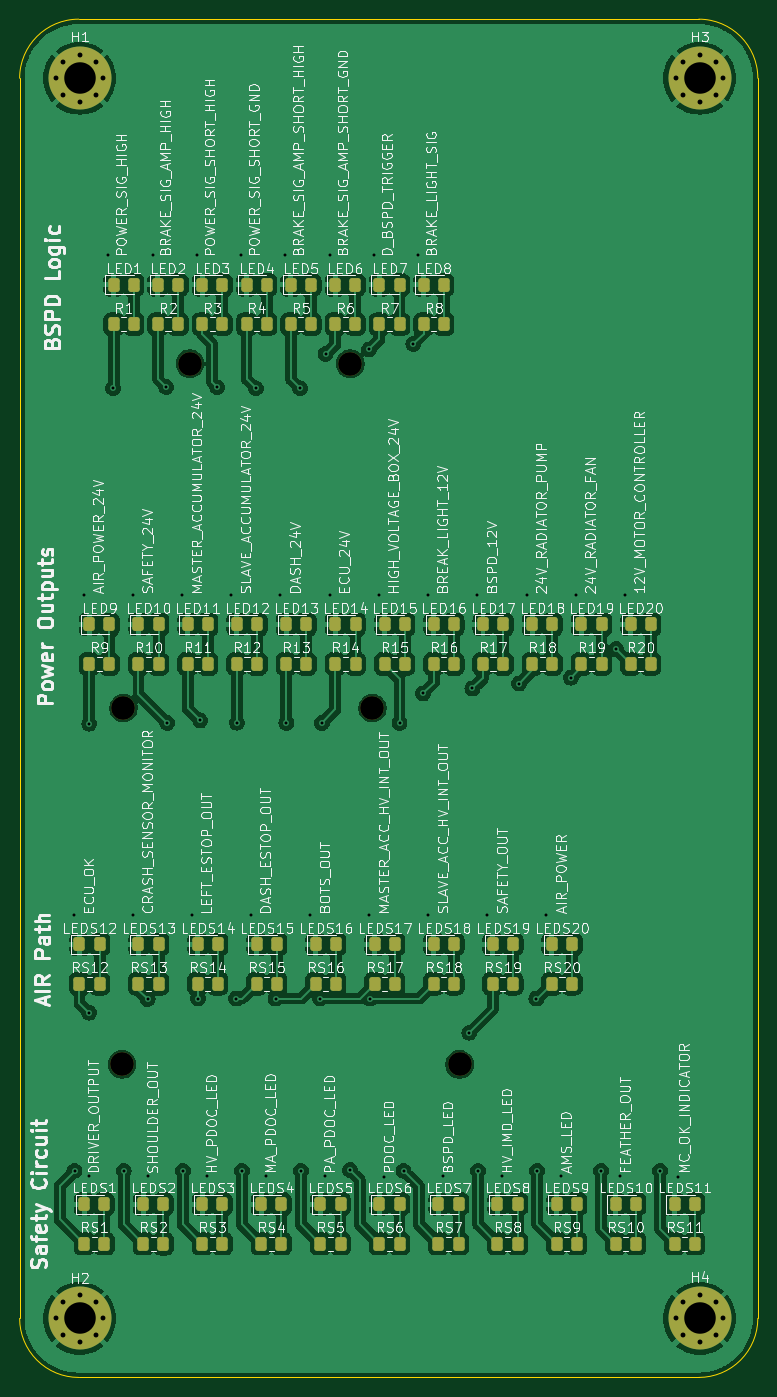
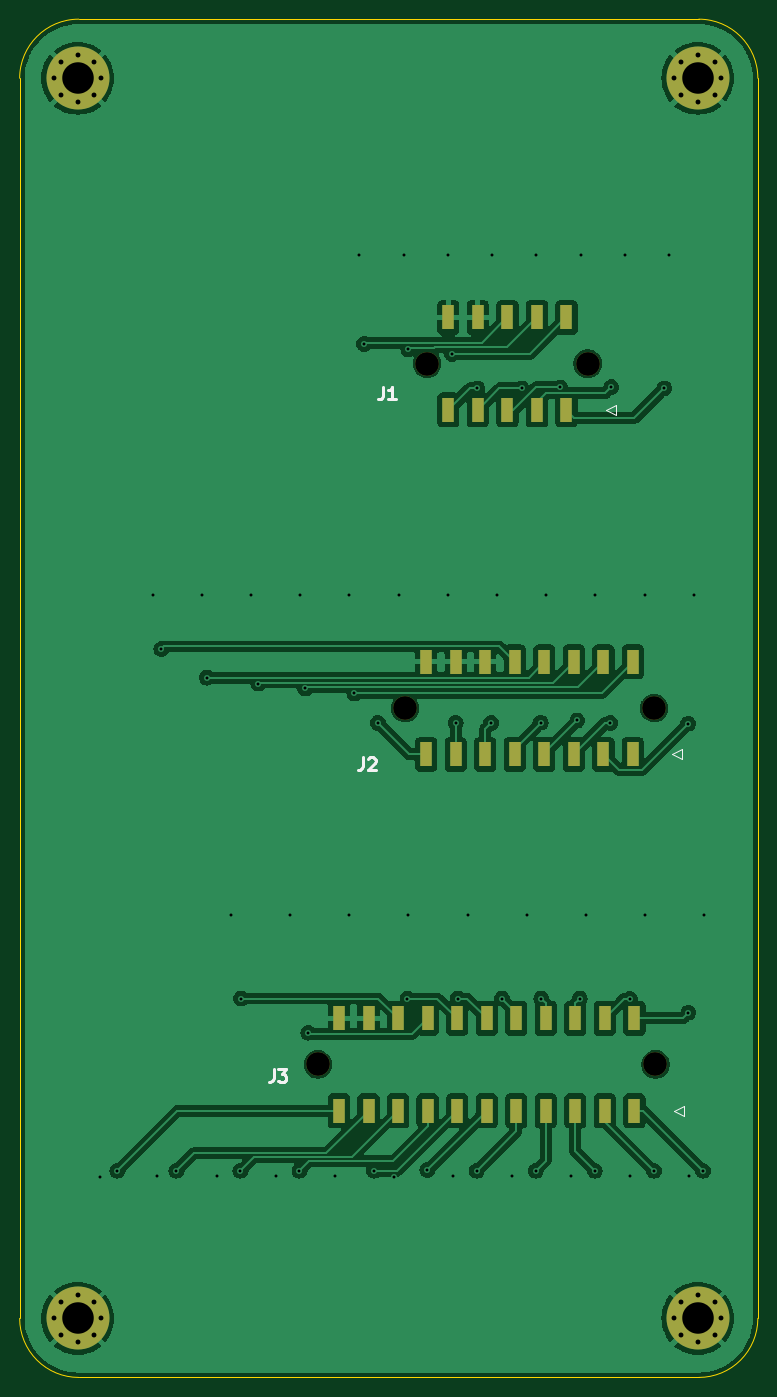
Circuit board: 11 layer files. Board 75.0 x 138.0 mm.
- bottom_copper: 2024_LED_Breakout_Board-B_Cu.gbr (133495 bytes)
- bottom_mask: 2024_LED_Breakout_Board-B_Mask.gbr (3065 bytes)
- paste: 2024_LED_Breakout_Board-B_Paste.gbr (1793 bytes)
- bottom_silk: 2024_LED_Breakout_Board-B_Silkscreen.gbr (3258 bytes)
- outline: 2024_LED_Breakout_Board-Edge_Cuts.gbr (1006 bytes)
- top_copper: 2024_LED_Breakout_Board-F_Cu.gbr (292506 bytes)
- top_mask: 2024_LED_Breakout_Board-F_Mask.gbr (8111 bytes)
- paste: 2024_LED_Breakout_Board-F_Paste.gbr (6773 bytes)
- top_silk: 2024_LED_Breakout_Board-F_Silkscreen.gbr (408242 bytes)
- drill: 2024_LED_Breakout_Board-NPTH.drl (417 bytes)
- drill: 2024_LED_Breakout_Board-PTH.drl (2156 bytes)

=== bottom_copper: 2024_LED_Breakout_Board-B_Cu.gbr (133495 bytes, source omitted) ===
=== bottom_mask: 2024_LED_Breakout_Board-B_Mask.gbr ===
%TF.GenerationSoftware,KiCad,Pcbnew,8.0.4*%
%TF.CreationDate,2024-07-29T20:22:16+09:30*%
%TF.ProjectId,2024_LED_Breakout_Board,32303234-5f4c-4454-945f-427265616b6f,rev?*%
%TF.SameCoordinates,Original*%
%TF.FileFunction,Soldermask,Bot*%
%TF.FilePolarity,Negative*%
%FSLAX46Y46*%
G04 Gerber Fmt 4.6, Leading zero omitted, Abs format (unit mm)*
G04 Created by KiCad (PCBNEW 8.0.4) date 2024-07-29 20:22:16*
%MOMM*%
%LPD*%
G01*
G04 APERTURE LIST*
%ADD10C,0.800000*%
%ADD11C,6.400000*%
%ADD12C,2.410000*%
%ADD13R,1.270000X2.540000*%
G04 APERTURE END LIST*
D10*
%TO.C,H3*%
X191200000Y-70000000D03*
X191902944Y-68302944D03*
X191902944Y-71697056D03*
X193600000Y-67600000D03*
D11*
X193600000Y-70000000D03*
D10*
X193600000Y-72400000D03*
X195297056Y-68302944D03*
X195297056Y-71697056D03*
X196000000Y-70000000D03*
%TD*%
%TO.C,H2*%
X128200000Y-196000000D03*
X128902944Y-194302944D03*
X128902944Y-197697056D03*
X130600000Y-193600000D03*
D11*
X130600000Y-196000000D03*
D10*
X130600000Y-198400000D03*
X132297056Y-194302944D03*
X132297056Y-197697056D03*
X133000000Y-196000000D03*
%TD*%
%TO.C,H4*%
X191200000Y-196000000D03*
X191902944Y-194302944D03*
X191902944Y-197697056D03*
X193600000Y-193600000D03*
D11*
X193600000Y-196000000D03*
D10*
X193600000Y-198400000D03*
X195297056Y-194302944D03*
X195297056Y-197697056D03*
X196000000Y-196000000D03*
%TD*%
%TO.C,H1*%
X128200000Y-70000000D03*
X128902944Y-68302944D03*
X128902944Y-71697056D03*
X130600000Y-67600000D03*
D11*
X130600000Y-70000000D03*
D10*
X130600000Y-72400000D03*
X132297056Y-68302944D03*
X132297056Y-71697056D03*
X133000000Y-70000000D03*
%TD*%
D12*
%TO.C,J2*%
X160350000Y-134000000D03*
X135050000Y-134000000D03*
D13*
X137200000Y-138700000D03*
X140200000Y-138700000D03*
X143200000Y-138700000D03*
X146200000Y-138700000D03*
X149200000Y-138700000D03*
X152200000Y-138700000D03*
X155200000Y-138700000D03*
X158200000Y-138700000D03*
X137200000Y-129300000D03*
X140200000Y-129300000D03*
X143200000Y-129300000D03*
X146200000Y-129300000D03*
X149200000Y-129300000D03*
X152200000Y-129300000D03*
X155200000Y-129300000D03*
X158200000Y-129300000D03*
%TD*%
D12*
%TO.C,J1*%
X158100000Y-99000000D03*
X141800000Y-99000000D03*
D13*
X143950000Y-103700000D03*
X146950000Y-103700000D03*
X149950000Y-103700000D03*
X152950000Y-103700000D03*
X155950000Y-103700000D03*
X143950000Y-94300000D03*
X146950000Y-94300000D03*
X149950000Y-94300000D03*
X152950000Y-94300000D03*
X155950000Y-94300000D03*
%TD*%
D12*
%TO.C,J3*%
X169200000Y-170200000D03*
X134900000Y-170200000D03*
D13*
X137050000Y-174900000D03*
X140050000Y-174900000D03*
X143050000Y-174900000D03*
X146050000Y-174900000D03*
X149050000Y-174900000D03*
X152050000Y-174900000D03*
X155050000Y-174900000D03*
X158050000Y-174900000D03*
X161050000Y-174900000D03*
X164050000Y-174900000D03*
X167050000Y-174900000D03*
X137050000Y-165500000D03*
X140050000Y-165500000D03*
X143050000Y-165500000D03*
X146050000Y-165500000D03*
X149050000Y-165500000D03*
X152050000Y-165500000D03*
X155050000Y-165500000D03*
X158050000Y-165500000D03*
X161050000Y-165500000D03*
X164050000Y-165500000D03*
X167050000Y-165500000D03*
%TD*%
M02*

=== paste: 2024_LED_Breakout_Board-B_Paste.gbr ===
%TF.GenerationSoftware,KiCad,Pcbnew,8.0.4*%
%TF.CreationDate,2024-07-29T20:22:16+09:30*%
%TF.ProjectId,2024_LED_Breakout_Board,32303234-5f4c-4454-945f-427265616b6f,rev?*%
%TF.SameCoordinates,Original*%
%TF.FileFunction,Paste,Bot*%
%TF.FilePolarity,Positive*%
%FSLAX46Y46*%
G04 Gerber Fmt 4.6, Leading zero omitted, Abs format (unit mm)*
G04 Created by KiCad (PCBNEW 8.0.4) date 2024-07-29 20:22:16*
%MOMM*%
%LPD*%
G01*
G04 APERTURE LIST*
%ADD10R,1.270000X2.540000*%
G04 APERTURE END LIST*
D10*
%TO.C,J2*%
X137200000Y-138700000D03*
X140200000Y-138700000D03*
X143200000Y-138700000D03*
X146200000Y-138700000D03*
X149200000Y-138700000D03*
X152200000Y-138700000D03*
X155200000Y-138700000D03*
X158200000Y-138700000D03*
X137200000Y-129300000D03*
X140200000Y-129300000D03*
X143200000Y-129300000D03*
X146200000Y-129300000D03*
X149200000Y-129300000D03*
X152200000Y-129300000D03*
X155200000Y-129300000D03*
X158200000Y-129300000D03*
%TD*%
%TO.C,J1*%
X143950000Y-103700000D03*
X146950000Y-103700000D03*
X149950000Y-103700000D03*
X152950000Y-103700000D03*
X155950000Y-103700000D03*
X143950000Y-94300000D03*
X146950000Y-94300000D03*
X149950000Y-94300000D03*
X152950000Y-94300000D03*
X155950000Y-94300000D03*
%TD*%
%TO.C,J3*%
X137050000Y-174900000D03*
X140050000Y-174900000D03*
X143050000Y-174900000D03*
X146050000Y-174900000D03*
X149050000Y-174900000D03*
X152050000Y-174900000D03*
X155050000Y-174900000D03*
X158050000Y-174900000D03*
X161050000Y-174900000D03*
X164050000Y-174900000D03*
X167050000Y-174900000D03*
X137050000Y-165500000D03*
X140050000Y-165500000D03*
X143050000Y-165500000D03*
X146050000Y-165500000D03*
X149050000Y-165500000D03*
X152050000Y-165500000D03*
X155050000Y-165500000D03*
X158050000Y-165500000D03*
X161050000Y-165500000D03*
X164050000Y-165500000D03*
X167050000Y-165500000D03*
%TD*%
M02*

=== bottom_silk: 2024_LED_Breakout_Board-B_Silkscreen.gbr ===
%TF.GenerationSoftware,KiCad,Pcbnew,8.0.4*%
%TF.CreationDate,2024-07-29T20:22:16+09:30*%
%TF.ProjectId,2024_LED_Breakout_Board,32303234-5f4c-4454-945f-427265616b6f,rev?*%
%TF.SameCoordinates,Original*%
%TF.FileFunction,Legend,Bot*%
%TF.FilePolarity,Positive*%
%FSLAX46Y46*%
G04 Gerber Fmt 4.6, Leading zero omitted, Abs format (unit mm)*
G04 Created by KiCad (PCBNEW 8.0.4) date 2024-07-29 20:22:16*
%MOMM*%
%LPD*%
G01*
G04 APERTURE LIST*
%ADD10C,0.254000*%
%ADD11C,0.127000*%
G04 APERTURE END LIST*
D10*
X164608932Y-139004318D02*
X164608932Y-139911461D01*
X164608932Y-139911461D02*
X164669409Y-140092889D01*
X164669409Y-140092889D02*
X164790361Y-140213842D01*
X164790361Y-140213842D02*
X164971790Y-140274318D01*
X164971790Y-140274318D02*
X165092742Y-140274318D01*
X164064647Y-139125270D02*
X164004171Y-139064794D01*
X164004171Y-139064794D02*
X163883218Y-139004318D01*
X163883218Y-139004318D02*
X163580837Y-139004318D01*
X163580837Y-139004318D02*
X163459885Y-139064794D01*
X163459885Y-139064794D02*
X163399409Y-139125270D01*
X163399409Y-139125270D02*
X163338932Y-139246222D01*
X163338932Y-139246222D02*
X163338932Y-139367175D01*
X163338932Y-139367175D02*
X163399409Y-139548603D01*
X163399409Y-139548603D02*
X164125123Y-140274318D01*
X164125123Y-140274318D02*
X163338932Y-140274318D01*
X162576932Y-101361518D02*
X162576932Y-102268661D01*
X162576932Y-102268661D02*
X162637409Y-102450089D01*
X162637409Y-102450089D02*
X162758361Y-102571042D01*
X162758361Y-102571042D02*
X162939790Y-102631518D01*
X162939790Y-102631518D02*
X163060742Y-102631518D01*
X161306932Y-102631518D02*
X162032647Y-102631518D01*
X161669790Y-102631518D02*
X161669790Y-101361518D01*
X161669790Y-101361518D02*
X161790742Y-101542946D01*
X161790742Y-101542946D02*
X161911694Y-101663899D01*
X161911694Y-101663899D02*
X162032647Y-101724375D01*
X173702132Y-170703518D02*
X173702132Y-171610661D01*
X173702132Y-171610661D02*
X173762609Y-171792089D01*
X173762609Y-171792089D02*
X173883561Y-171913042D01*
X173883561Y-171913042D02*
X174064990Y-171973518D01*
X174064990Y-171973518D02*
X174185942Y-171973518D01*
X173218323Y-170703518D02*
X172432132Y-170703518D01*
X172432132Y-170703518D02*
X172855466Y-171187327D01*
X172855466Y-171187327D02*
X172674037Y-171187327D01*
X172674037Y-171187327D02*
X172553085Y-171247803D01*
X172553085Y-171247803D02*
X172492609Y-171308280D01*
X172492609Y-171308280D02*
X172432132Y-171429232D01*
X172432132Y-171429232D02*
X172432132Y-171731613D01*
X172432132Y-171731613D02*
X172492609Y-171852565D01*
X172492609Y-171852565D02*
X172553085Y-171913042D01*
X172553085Y-171913042D02*
X172674037Y-171973518D01*
X172674037Y-171973518D02*
X173036894Y-171973518D01*
X173036894Y-171973518D02*
X173157847Y-171913042D01*
X173157847Y-171913042D02*
X173218323Y-171852565D01*
D11*
%TO.C,J2*%
X132200000Y-138200000D02*
X133200000Y-138700000D01*
X132200000Y-139200000D02*
X132200000Y-138200000D01*
X133200000Y-138700000D02*
X132200000Y-139200000D01*
%TO.C,J1*%
X138950000Y-103200000D02*
X139950000Y-103700000D01*
X138950000Y-104200000D02*
X138950000Y-103200000D01*
X139950000Y-103700000D02*
X138950000Y-104200000D01*
%TO.C,J3*%
X132050000Y-174400000D02*
X133050000Y-174900000D01*
X132050000Y-175400000D02*
X132050000Y-174400000D01*
X133050000Y-174900000D02*
X132050000Y-175400000D01*
%TD*%
M02*

=== outline: 2024_LED_Breakout_Board-Edge_Cuts.gbr ===
%TF.GenerationSoftware,KiCad,Pcbnew,8.0.4*%
%TF.CreationDate,2024-07-29T20:22:16+09:30*%
%TF.ProjectId,2024_LED_Breakout_Board,32303234-5f4c-4454-945f-427265616b6f,rev?*%
%TF.SameCoordinates,Original*%
%TF.FileFunction,Profile,NP*%
%FSLAX46Y46*%
G04 Gerber Fmt 4.6, Leading zero omitted, Abs format (unit mm)*
G04 Created by KiCad (PCBNEW 8.0.4) date 2024-07-29 20:22:16*
%MOMM*%
%LPD*%
G01*
G04 APERTURE LIST*
%TA.AperFunction,Profile*%
%ADD10C,0.050000*%
%TD*%
G04 APERTURE END LIST*
D10*
X199500000Y-70000000D02*
X199500000Y-196000000D01*
X130500000Y-64000000D02*
X193500000Y-64000000D01*
X124500000Y-196000000D02*
X124500000Y-70000000D01*
X199500000Y-196000000D02*
G75*
G02*
X193500000Y-202000000I-6000000J0D01*
G01*
X130500000Y-202000000D02*
G75*
G02*
X124500000Y-196000000I0J6000000D01*
G01*
X193500000Y-202000000D02*
X130500000Y-202000000D01*
X124500000Y-70000000D02*
G75*
G02*
X130500000Y-64000000I6000000J0D01*
G01*
X193500000Y-64000000D02*
G75*
G02*
X199500000Y-70000000I0J-6000000D01*
G01*
M02*

=== top_copper: 2024_LED_Breakout_Board-F_Cu.gbr (292506 bytes, source omitted) ===
=== top_mask: 2024_LED_Breakout_Board-F_Mask.gbr (8111 bytes, source omitted) ===
=== paste: 2024_LED_Breakout_Board-F_Paste.gbr (6773 bytes, source omitted) ===
=== top_silk: 2024_LED_Breakout_Board-F_Silkscreen.gbr (408242 bytes, source omitted) ===
=== drill: 2024_LED_Breakout_Board-NPTH.drl ===
M48
; DRILL file {KiCad 8.0.4} date 2024-07-29T20:06:17+0930
; FORMAT={-:-/ absolute / metric / decimal}
; #@! TF.CreationDate,2024-07-29T20:06:17+09:30
; #@! TF.GenerationSoftware,Kicad,Pcbnew,8.0.4
; #@! TF.FileFunction,NonPlated,1,2,NPTH
FMAT,2
METRIC
; #@! TA.AperFunction,NonPlated,NPTH,ComponentDrill
T1C2.410
%
G90
G05
T1
X134.9Y-170.2
X135.05Y-134.0
X141.8Y-99.0
X158.1Y-99.0
X160.35Y-134.0
X169.2Y-170.2
M30

=== drill: 2024_LED_Breakout_Board-PTH.drl ===
M48
; DRILL file {KiCad 8.0.4} date 2024-07-29T20:06:17+0930
; FORMAT={-:-/ absolute / metric / decimal}
; #@! TF.CreationDate,2024-07-29T20:06:17+09:30
; #@! TF.GenerationSoftware,Kicad,Pcbnew,8.0.4
; #@! TF.FileFunction,Plated,1,2,PTH
FMAT,2
METRIC
; #@! TA.AperFunction,Plated,PTH,ViaDrill
T1C0.300
; #@! TA.AperFunction,Plated,PTH,ComponentDrill
T2C0.500
; #@! TA.AperFunction,Plated,PTH,ComponentDrill
T3C3.200
%
G90
G05
T1
X130.0Y-155.0
X130.075Y-181.0
X131.0Y-122.5
X131.5Y-181.5
X131.562Y-164.938
X131.575Y-135.575
X133.5Y-88.0
X134.0Y-101.5
X135.075Y-181.0
X136.0Y-122.5
X136.0Y-155.0
X137.5Y-163.55
X137.5Y-181.5
X138.0Y-88.0
X139.394Y-101.369
X139.5Y-135.5
X141.0Y-122.5
X141.075Y-181.0
X142.0Y-155.0
X142.5Y-88.0
X142.6Y-163.5
X142.85Y-135.25
X143.5Y-181.5
X144.575Y-101.4
X146.0Y-122.5
X146.5Y-163.5
X146.575Y-135.475
X147.0Y-88.0
X147.075Y-181.0
X148.0Y-155.0
X148.5Y-101.5
X149.5Y-181.5
X150.5Y-163.5
X151.0Y-122.5
X151.5Y-88.0
X151.6Y-135.5
X153.0Y-101.5
X153.075Y-181.0
X154.0Y-155.0
X155.0Y-163.5
X155.2Y-135.5
X155.5Y-181.5
X155.575Y-98.0
X156.0Y-88.0
X156.0Y-122.5
X158.075Y-180.925
X159.999Y-97.559
X160.0Y-155.0
X160.1Y-163.5
X160.5Y-88.0
X161.0Y-122.5
X161.5Y-181.6
X163.1Y-135.5
X163.5Y-181.0
X164.5Y-96.995
X165.0Y-88.0
X165.5Y-132.5
X166.0Y-122.5
X166.0Y-155.0
X167.5Y-181.5
X170.18Y-166.98
X170.5Y-132.0
X171.0Y-122.5
X171.075Y-181.0
X172.0Y-155.0
X173.5Y-181.5
X175.25Y-131.5
X176.0Y-122.5
X177.0Y-163.5
X177.075Y-181.0
X178.0Y-155.0
X179.5Y-181.5
X180.5Y-130.9
X181.0Y-122.5
X183.575Y-181.0
X185.1Y-128.0
X185.5Y-181.5
X186.0Y-122.5
X189.575Y-181.0
X191.364Y-181.661
T2
X128.2Y-70.0
X128.2Y-196.0
X128.903Y-68.303
X128.903Y-71.697
X128.903Y-194.303
X128.903Y-197.697
X130.6Y-67.6
X130.6Y-72.4
X130.6Y-193.6
X130.6Y-198.4
X132.297Y-68.303
X132.297Y-71.697
X132.297Y-194.303
X132.297Y-197.697
X133.0Y-70.0
X133.0Y-196.0
X191.2Y-70.0
X191.2Y-196.0
X191.903Y-68.303
X191.903Y-71.697
X191.903Y-194.303
X191.903Y-197.697
X193.6Y-67.6
X193.6Y-72.4
X193.6Y-193.6
X193.6Y-198.4
X195.297Y-68.303
X195.297Y-71.697
X195.297Y-194.303
X195.297Y-197.697
X196.0Y-70.0
X196.0Y-196.0
T3
X130.6Y-70.0
X130.6Y-196.0
X193.6Y-70.0
X193.6Y-196.0
M30

